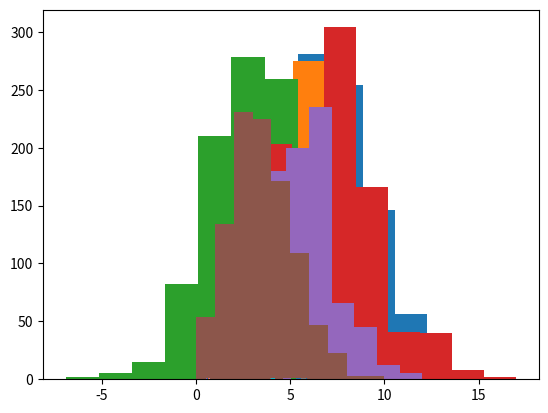

Recreate this plot in Python.
# -*- coding: utf-8 -*-
"""
Created on Fri Oct 26 15:27:57 2018

[redacted]
"""

import numpy as np
import matplotlib.pyplot as plt
import math

alpha = [7,5,3]

l1=[]
l2 = []
for a in alpha :
        print(a)
        n = np.random.normal(a, 2*np.sqrt(2*np.log(2)), 1000)
        l1.append(n)
        plt.hist(n)
        plt.show()
for a in alpha :
        print(a)
        p=np.random.poisson(a,1000)
        
        l2.append(p)
        plt.hist(p)
        plt.show()
        


l3=[]
l4=[]

for i in range (3) :
    for j in range (1000) :
        l3.append(l1[i][j])
        
        
for i in range (3) :
    for j in range (1000) :
        l4.append(l2[i][j])
        
        

def poission(a,x) :
    return np.exp(-a)*np.power(a,x)/math.factorial(x)


sigma = [5 , 6 , 8]

def normal(m,v,x) :
    return 1/(v * np.sqrt(2 * np.pi)) * np.exp( - (x - m)**2 / (2 * v**2) )

for j in range (100) :
    for i in alpha :
        a = np.random.choice(l3,100)
        x = np.mean(a)
        y = poission(x,i)
        n, bins, patches = plt.hist([x, y])    
plt.show()       
        




for j in range (100) :
    for i in range (3) :
        b = np.random.choice(l4,100)
        m=alpha[i]
        v=sigma[i]
        x = np.mean(b)
        y = normal(m,v,x)
        n, bins, patches = plt.hist([x, y])
plt.show()        



